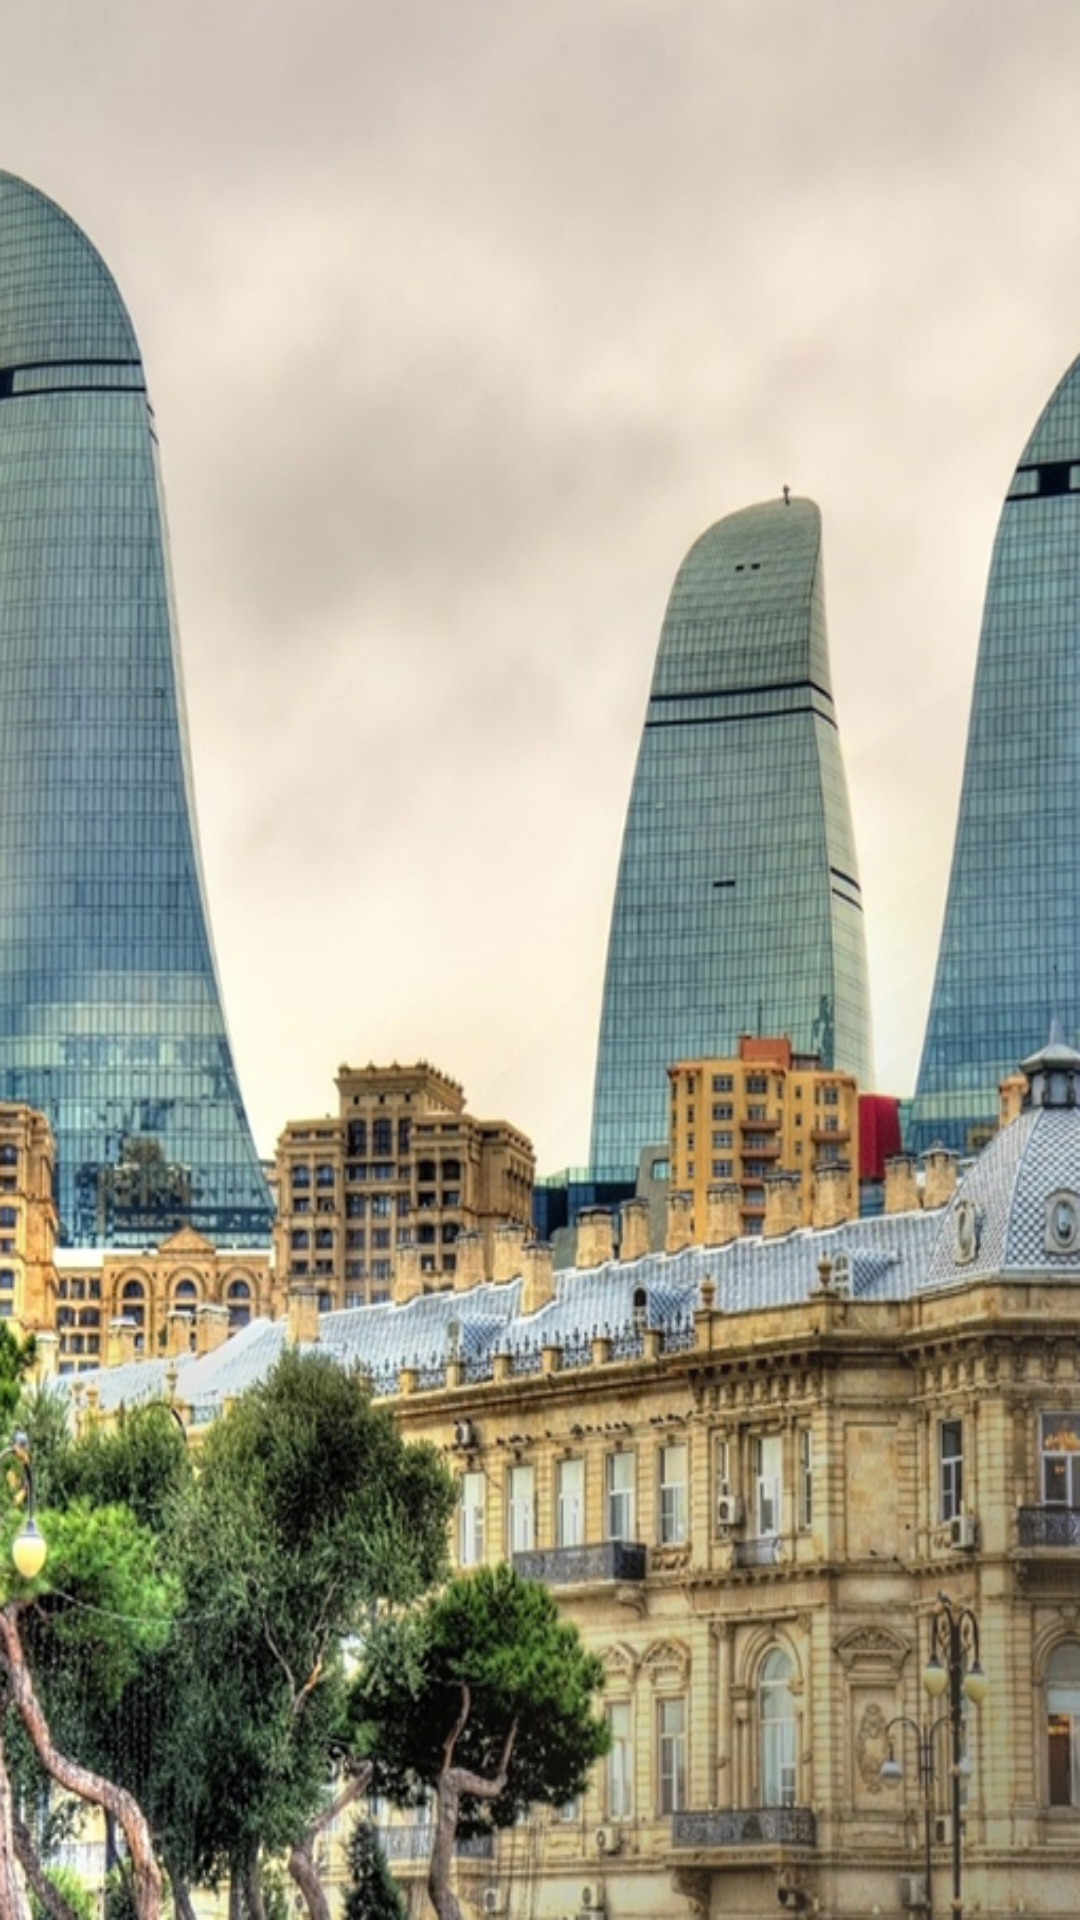

Write the Android layout XML for this screen, with the resource values it uses.
<!-- AndroidManifest.xml: activity theme SplashTheme -->
<!-- res/layout/activity_splash.xml -->
<?xml version="1.0" encoding="utf-8"?>
<RelativeLayout
    xmlns:android="http://schemas.android.com/apk/res/android"
    xmlns:tools="http://schemas.android.com/tools"
    android:id="@+id/activity_splash"
    android:layout_width="match_parent"
    android:layout_height="match_parent"
    android:background="@drawable/default_splash_bg"
    tools:context="com.example.gankiodemo.module.splash.SplashActivity">


    <ProgressBar
        style="?android:attr/progressBarStyleLarge"
        android:layout_width="wrap_content"
        android:layout_height="wrap_content"
        android:id="@+id/progressBar2"
        android:layout_marginTop="41dp"
        android:layout_alignParentTop="true"
        android:layout_centerHorizontal="true"
        android:indeterminate="false"/>
</RelativeLayout>
<!-- resources referenced by this layout -->
<resources>
  <!-- drawable default_splash_bg: png bitmap (drawable, 570555 bytes) -->
  <style name="SplashTheme" parent="Theme.AppCompat.Light.NoActionBar">
          <item name="android:windowBackground">@drawable/default_splash_bg</item>
          <item name="windowNoTitle">true</item>
          <item name="android:windowFullscreen">true</item>
      </style>
</resources>
